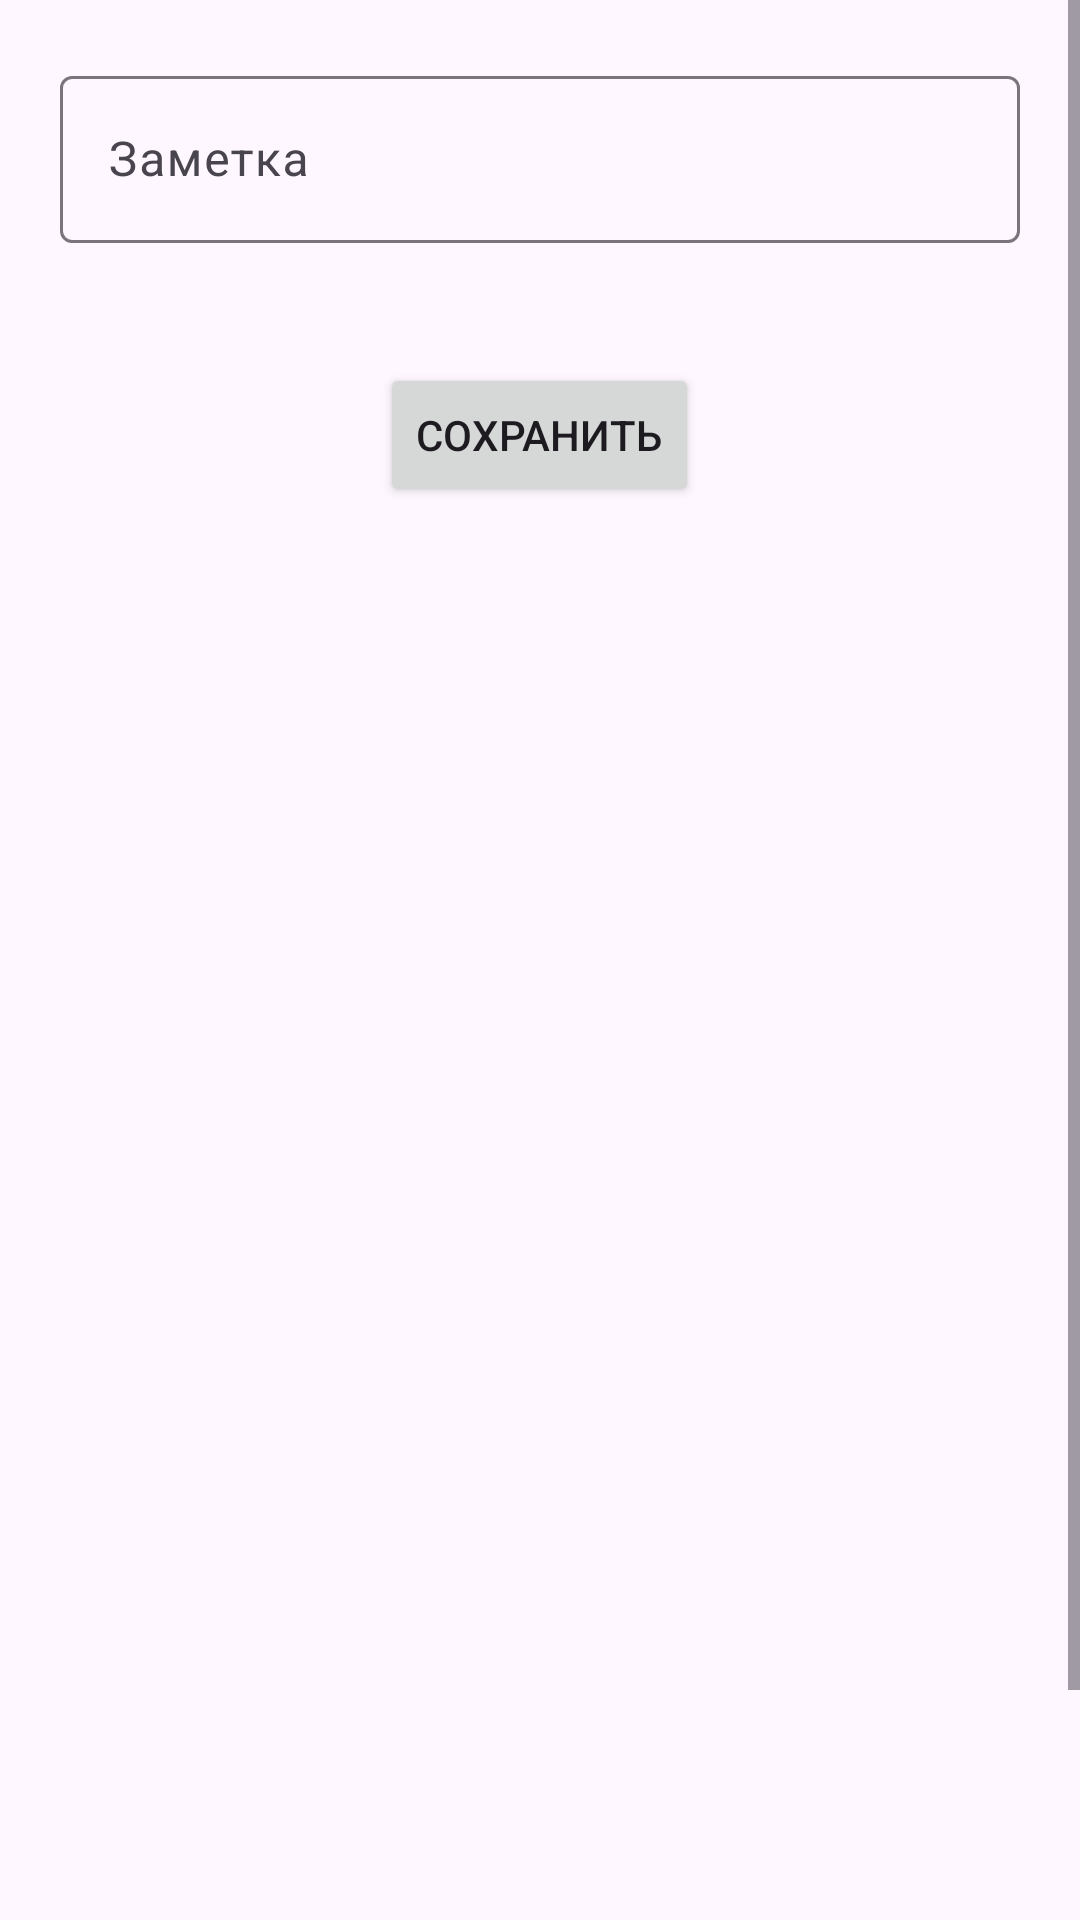

Layout XML and referenced resources for this Android screen:
<!-- AndroidManifest.xml: application theme Theme.LabWork_6 -->
<!-- res/layout/note_activity.xml -->
<?xml version="1.0" encoding="utf-8"?>
<androidx.constraintlayout.widget.ConstraintLayout xmlns:android="http://schemas.android.com/apk/res/android"
    xmlns:app="http://schemas.android.com/apk/res-auto"
    xmlns:tools="http://schemas.android.com/tools"
    android:layout_width="match_parent"
    android:layout_height="match_parent">

    <ScrollView
        android:layout_width="match_parent"
        android:layout_height="match_parent">

        <LinearLayout
            android:layout_width="match_parent"
            android:layout_height="match_parent"
            android:orientation="vertical" >

            <com.google.android.material.textfield.TextInputLayout
                android:layout_width="match_parent"
                android:layout_height="match_parent"
                android:layout_marginRight="20dp"
                android:layout_marginLeft="20dp"
                android:layout_marginTop="20dp"
                android:layout_marginBottom="20dp">

                <com.google.android.material.textfield.TextInputEditText
                    android:layout_width="match_parent"
                    android:layout_height="match_parent"
                    android:id="@+id/editTextNote"
                    android:hint="Заметка" />

            </com.google.android.material.textfield.TextInputLayout>

            <Button
                android:id="@+id/buttonSave"
                android:layout_width="wrap_content"
                android:layout_height="match_parent"
                android:layout_weight="1"
                android:text="Сохранить"
                android:layout_marginRight="20dp"
                android:layout_marginLeft="20dp"
                android:layout_marginTop="20dp"
                android:layout_marginBottom="20dp"
                android:layout_gravity="center"
                />

            <ListView
                android:id="@+id/listViewNotes"
                android:layout_width="match_parent"
                android:layout_height="538dp">


            </ListView>
        </LinearLayout>
    </ScrollView>

</androidx.constraintlayout.widget.ConstraintLayout>
<!-- resources referenced by this layout -->
<resources>
  <style name="Theme.LabWork_6" parent="Base.Theme.LabWork_6" />
  <style name="Base.Theme.LabWork_6" parent="Theme.Material3.DayNight.NoActionBar">
          
          
      </style>
</resources>
